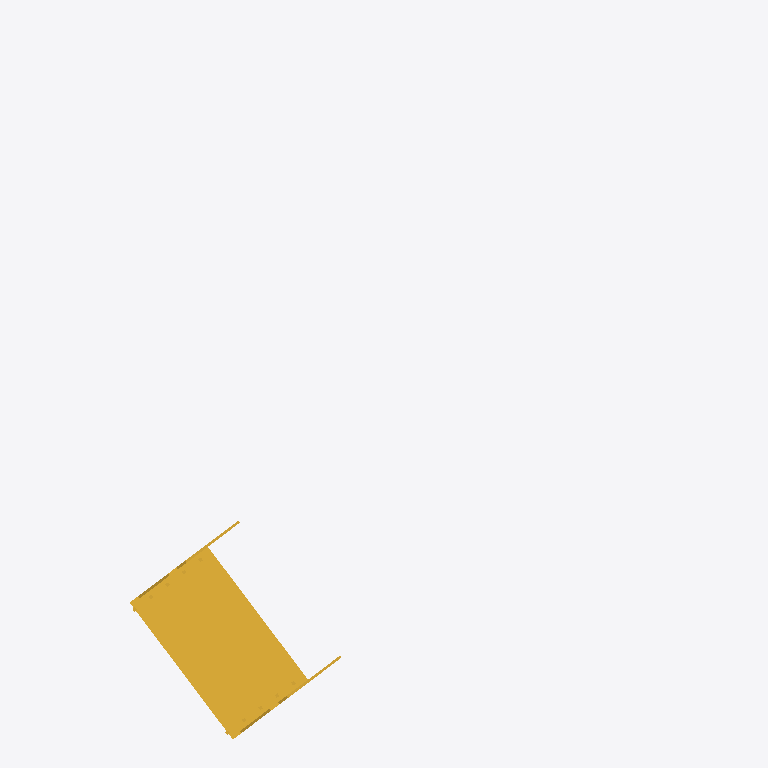
Plan cut of the same IFC building model at storey 'Level 1' (level 0.00 m, cut at 1.40 m), seen from above with north up, elements coloured by IFC class: 1 stair (yellow). Cut surfaces are drawn darker.
Extent 3.0 m × 4.1 m × 4.0 m (x, y, z). Storeys (3): Level 1 at 0.00 m; Raised at 1.00 m; Level 2 at 3.00 m. Elements (1): 1 IfcStair.

HEADER;
FILE_DESCRIPTION(('ViewDefinition [DesignTransferView]'),'2;1');
FILE_NAME('Project.ifc','2026-11-09T12:57:20',(''),(''),'BIMCraft 0.11.0','BIMCraft 0.11.0','');
FILE_SCHEMA(('IFC4'));
ENDSEC;
DATA;
#12=IFCPROJECT('1CgCZX04PfLqL9C0pdoL7I',$,'Project',$,$,$,$,(#4),#11);
#16=IFCSITE('11dDBTT7etDt93BnYG1H1V',$,'Site',$,$,#15,$,$,.ELEMENT.,$,$,$,$,$);
#20=IFCBUILDING('2XwEvJvuONo1xnuZOVwX3e',$,'Project',$,$,#19,$,$,.ELEMENT.,$,$,$);
#26=IFCBUILDINGSTOREY('3JHMZ1QcjEhPrlUCGkwK_o',$,'Level 1',$,$,#25,$,$,.ELEMENT.,0.0);
#30=IFCBUILDINGSTOREY('0QNIpAUgvDu8NsVmA7$ul1',$,'Raised',$,$,#29,$,$,.ELEMENT.,1000.0);
#34=IFCBUILDINGSTOREY('1nwWb7CPf8hgld76waL07Y',$,'Level 2',$,$,#33,$,$,.ELEMENT.,3000.0);
#39=IFCSTAIR('09itM4yOn9Zvk9QCO7YNqZ',$,'Stair',$,$,#38,$,'100003',.QUARTER_TURN_STAIR.);
ENDSEC;
